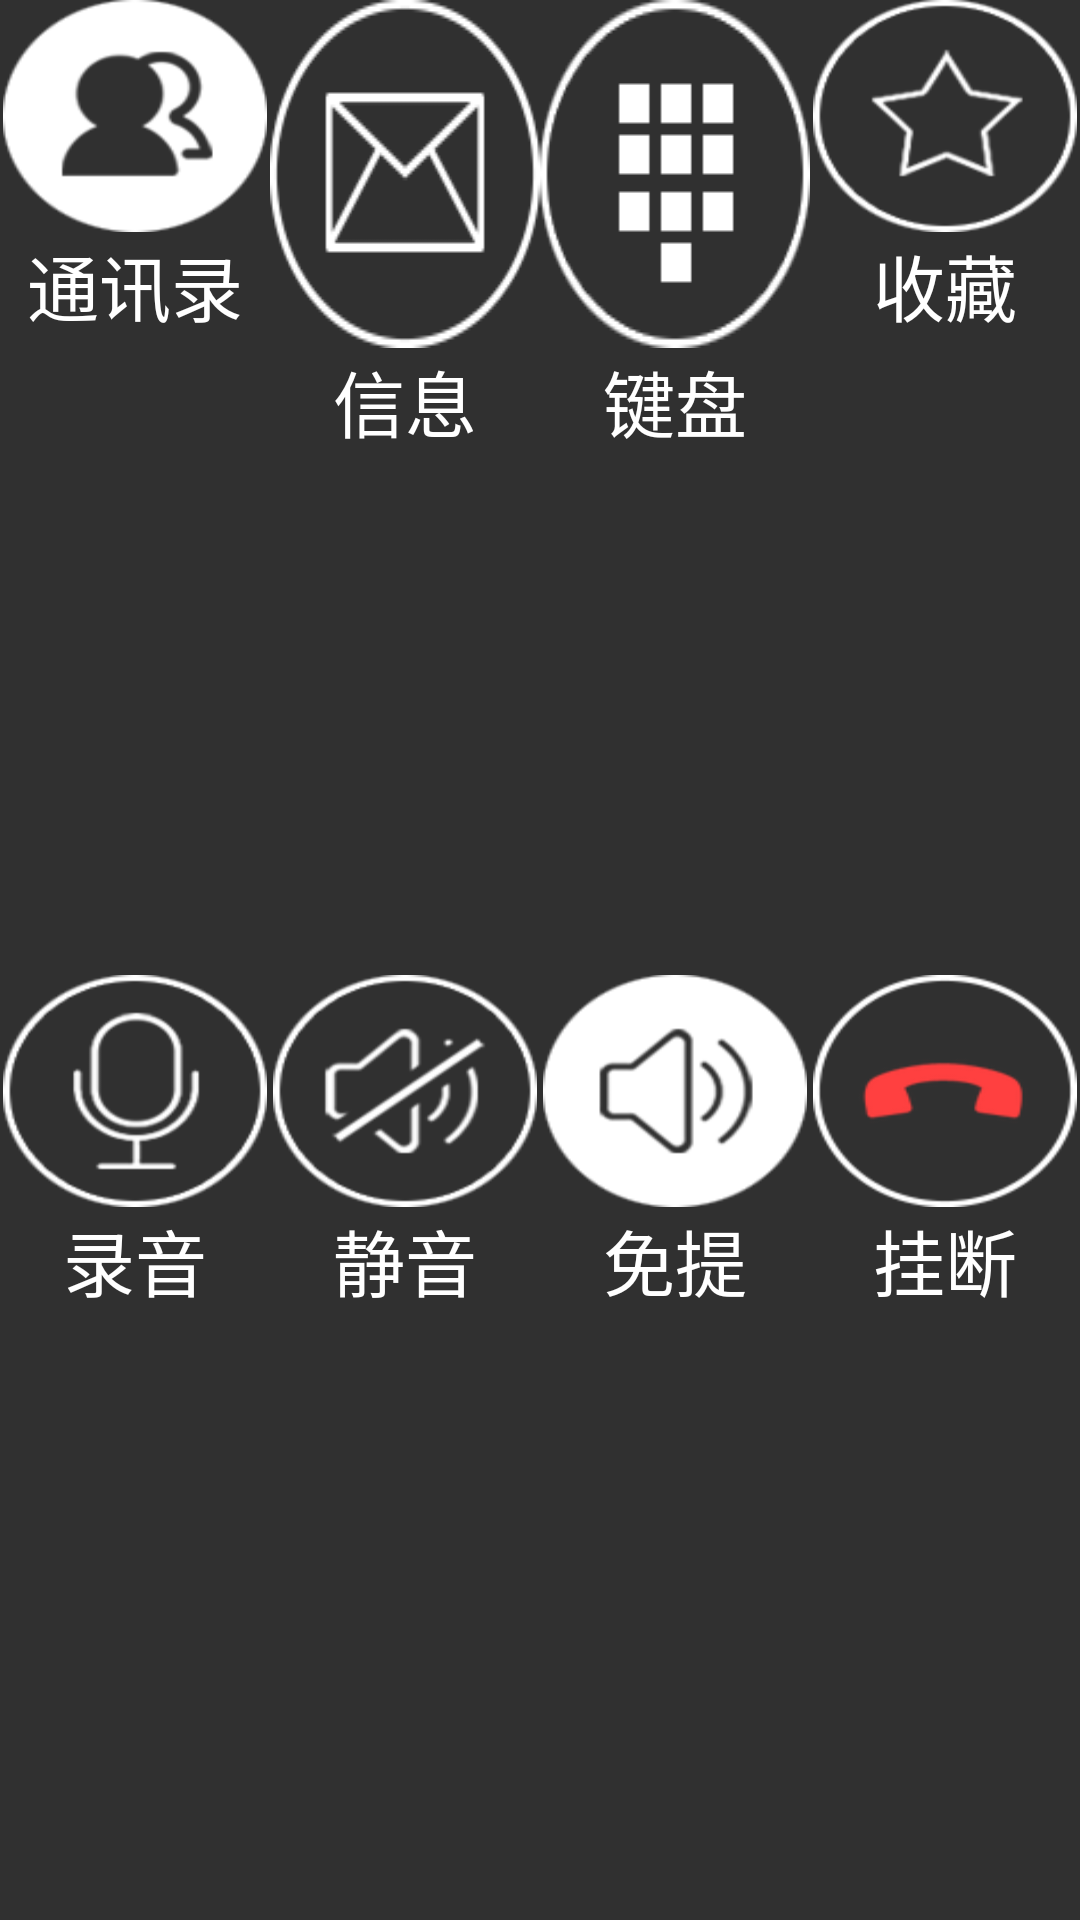

Android layout source for this screen:
<!-- AndroidManifest.xml: application theme AppTheme -->
<!-- res/layout/include_telephony_menu.xml -->
<?xml version="1.0" encoding="utf-8"?>
<LinearLayout xmlns:android="http://schemas.android.com/apk/res/android"
              android:layout_width="match_parent"
              android:layout_height="wrap_content"
              android:orientation="vertical">

    <LinearLayout
        android:layout_width="match_parent"
        android:layout_height="0dp"
        android:layout_weight="1"
        android:orientation="horizontal"
        >

        <LinearLayout
            android:layout_width="0dp"
            android:layout_height="match_parent"
            android:layout_weight="1"
            android:orientation="vertical">

            <Button
                android:id="@+id/telephone_btn_menu_contacts"
                android:layout_width="wrap_content"
                android:layout_height="wrap_content"
                android:layout_gravity="center"
                android:background="@drawable/phone_answer_contacts_selector"
                />

            <TextView
                android:layout_width="wrap_content"
                android:layout_height="wrap_content"
                android:layout_gravity="center"
                android:text="通讯录"
                android:textColor="@color/color_white"
                android:textSize="@dimen/text_24"/>
        </LinearLayout>

        <LinearLayout
            android:layout_width="0dp"
            android:layout_height="match_parent"
            android:layout_weight="1"
            android:orientation="vertical">
            <Button
                android:id="@+id/telephone_btn_menu_message"
                android:layout_width="wrap_content"
                android:layout_height="wrap_content"
                android:layout_gravity="center"
                android:background="@drawable/selector_answer_message"
                />

            <TextView
                android:layout_width="wrap_content"
                android:layout_height="wrap_content"
                android:layout_gravity="center"
                android:text="信息"
                android:textColor="@color/color_white"
                android:textSize="@dimen/text_24"/>
        </LinearLayout>
        <LinearLayout
            android:layout_width="0dp"
            android:layout_height="match_parent"
            android:layout_weight="1"
            android:orientation="vertical">
            <Button
                android:id="@+id/telephone_btn_menu_keyboard"
                android:layout_width="wrap_content"
                android:layout_height="wrap_content"
                android:layout_gravity="center"
                android:background="@drawable/phone_answer_keyboard_normal"
                />

            <TextView
                android:layout_width="wrap_content"
                android:layout_height="wrap_content"
                android:layout_gravity="center"
                android:text="键盘"
                android:textColor="@color/color_white"
                android:textSize="@dimen/text_24"/>
        </LinearLayout>
        <LinearLayout
            android:layout_width="0dp"
            android:layout_height="match_parent"
            android:layout_weight="1"
            android:orientation="vertical">
            <Button
                android:id="@+id/telephone_btn_menu_collect"
                android:layout_width="wrap_content"
                android:layout_height="wrap_content"
                android:layout_gravity="center"
                android:background="@drawable/selector_answer_collect"
                />

            <TextView
                android:layout_width="wrap_content"
                android:layout_height="wrap_content"
                android:layout_gravity="center"
                android:text="收藏"
                android:textColor="@color/color_white"
                android:textSize="@dimen/text_24"/>
        </LinearLayout>



    </LinearLayout>

    <LinearLayout
        android:layout_width="match_parent"
        android:layout_height="0dp"
        android:layout_weight="1"
        android:layout_marginTop="10dp"
        android:orientation="horizontal"
        >
        <LinearLayout
            android:layout_width="0dp"
            android:layout_height="match_parent"
            android:layout_weight="1"
            android:orientation="vertical">

            <Button
                android:id="@+id/telephone_btn_menu_record"
                android:layout_width="wrap_content"
                android:layout_height="wrap_content"
                android:layout_gravity="center"
                android:background="@drawable/selector_answer_record"
                />

            <TextView
                android:layout_width="wrap_content"
                android:layout_height="wrap_content"
                android:layout_gravity="center"
                android:text="录音"
                android:textColor="@color/color_white"
                android:textSize="@dimen/text_24"/>
        </LinearLayout>
        <LinearLayout
            android:layout_width="0dp"
            android:layout_height="match_parent"
            android:layout_weight="1"
            android:orientation="vertical">
            <Button
                android:id="@+id/telephone_btn_menu_silence"
                android:layout_width="wrap_content"
                android:layout_height="wrap_content"
                android:layout_gravity="center"
                android:background="@drawable/selector_answer_silence"
                />

            <TextView
                android:layout_width="wrap_content"
                android:layout_height="wrap_content"
                android:layout_gravity="center"
                android:text="静音"
                android:textColor="@color/color_white"
                android:textSize="@dimen/text_24"/>
        </LinearLayout>
        <LinearLayout
            android:layout_width="0dp"
            android:layout_height="match_parent"
            android:layout_weight="1"
            android:orientation="vertical">
            <Button
                android:id="@+id/telephone_btn_menu_hands_free"
                android:layout_width="wrap_content"
                android:layout_height="wrap_content"
                android:layout_gravity="center"
                android:background="@drawable/phone_answer_hands_free_selector"
                />

            <TextView
                android:layout_width="wrap_content"
                android:layout_height="wrap_content"
                android:layout_gravity="center"
                android:text="免提"
                android:textColor="@color/color_white"
                android:textSize="@dimen/text_24"/>
        </LinearLayout>
        <LinearLayout
            android:layout_width="0dp"
            android:layout_height="match_parent"
            android:layout_weight="1"
            android:orientation="vertical">
            <Button
                android:id="@+id/telephone_btn_menu_end_call"
                android:layout_width="wrap_content"
                android:layout_height="wrap_content"
                android:layout_gravity="center"
                android:background="@drawable/selector_answer_end_call"
                />

            <TextView
                android:layout_width="wrap_content"
                android:layout_height="wrap_content"
                android:layout_gravity="center"
                android:text="挂断"
                android:textColor="@color/color_white"
                android:textSize="@dimen/text_24"/>
        </LinearLayout>
    </LinearLayout>
</LinearLayout>
<!-- resources referenced by this layout -->
<resources>
  <color name="color_white">#ffffff</color>
  <dimen name="text_24">24sp</dimen>
  <!-- drawable phone_answer_contacts_selector: png bitmap (drawable-hdpi, 3644 bytes) -->
  <!-- drawable phone_answer_hands_free_selector: png bitmap (drawable-hdpi, 3992 bytes) -->
  <!-- drawable phone_answer_keyboard_normal: png bitmap (drawable-mdpi, 18946 bytes) -->
  <!-- drawable selector_answer_collect (drawable) -->
  <?xml version="1.0" encoding="utf-8"?>
  <selector xmlns:android="http://schemas.android.com/apk/res/android">
  
      <item android:drawable="@drawable/phone_answer_collect_selector" android:state_selected="true" />
      <item android:drawable="@drawable/phone_answer_collect_normal"  />
  
  </selector>
  <!-- drawable selector_answer_end_call (drawable) -->
  <?xml version="1.0" encoding="utf-8"?>
  <selector xmlns:android="http://schemas.android.com/apk/res/android">
  
      <item android:drawable="@drawable/phone_answer_end_call_pressed" android:state_pressed="true" />
      <item android:drawable="@drawable/phone_answer_end_call_normal"  />
  
  </selector>
  <!-- drawable selector_answer_message (drawable) -->
  <?xml version="1.0" encoding="utf-8"?>
  <selector xmlns:android="http://schemas.android.com/apk/res/android">
  
      <item android:drawable="@drawable/phone_answer_message_selector" android:state_selected="true" />
      <item android:drawable="@drawable/phone_answer_message_normal"  />
  
  </selector>
  <!-- drawable selector_answer_record (drawable) -->
  <?xml version="1.0" encoding="utf-8"?>
  <selector xmlns:android="http://schemas.android.com/apk/res/android">
  
      <item android:drawable="@drawable/phone_answer_record_selector" android:state_selected="true" />
      <item android:drawable="@drawable/phone_answer_record_normal"  />
  
  </selector>
  <!-- drawable selector_answer_silence (drawable) -->
  <?xml version="1.0" encoding="utf-8"?>
  <selector xmlns:android="http://schemas.android.com/apk/res/android">
  
      <item android:drawable="@drawable/phone_answer_silence_selector" android:state_selected="true" />
      <item android:drawable="@drawable/phone_answer_silence_normal"  />
  
  </selector>
  <style name="AppTheme" parent="Theme.AppCompat.NoActionBar">
          
          <item name="colorPrimary">#484D53</item>
          <item name="android:fitsSystemWindows">true</item>
          <item name="android:windowNoTitle">true</item>
      </style>
  <!-- drawable phone_answer_collect_selector: png bitmap (drawable-mdpi, 3898 bytes) -->
  <!-- drawable phone_answer_collect_normal: png bitmap (drawable-hdpi, 4768 bytes) -->
  <!-- drawable phone_answer_end_call_pressed: png bitmap (drawable-xhdpi, 22063 bytes) -->
  <!-- drawable phone_answer_end_call_normal: png bitmap (drawable-hdpi, 22340 bytes) -->
  <!-- drawable phone_answer_message_selector: png bitmap (drawable-xhdpi, 21143 bytes) -->
  <!-- drawable phone_answer_message_normal: png bitmap (drawable-mdpi, 22118 bytes) -->
  <!-- drawable phone_answer_record_selector: png bitmap (drawable-mdpi, 3948 bytes) -->
  <!-- drawable phone_answer_record_normal: png bitmap (drawable-hdpi, 4775 bytes) -->
  <!-- drawable phone_answer_silence_selector: png bitmap (drawable-mdpi, 4585 bytes) -->
  <!-- drawable phone_answer_silence_normal: png bitmap (drawable-hdpi, 5304 bytes) -->
</resources>
